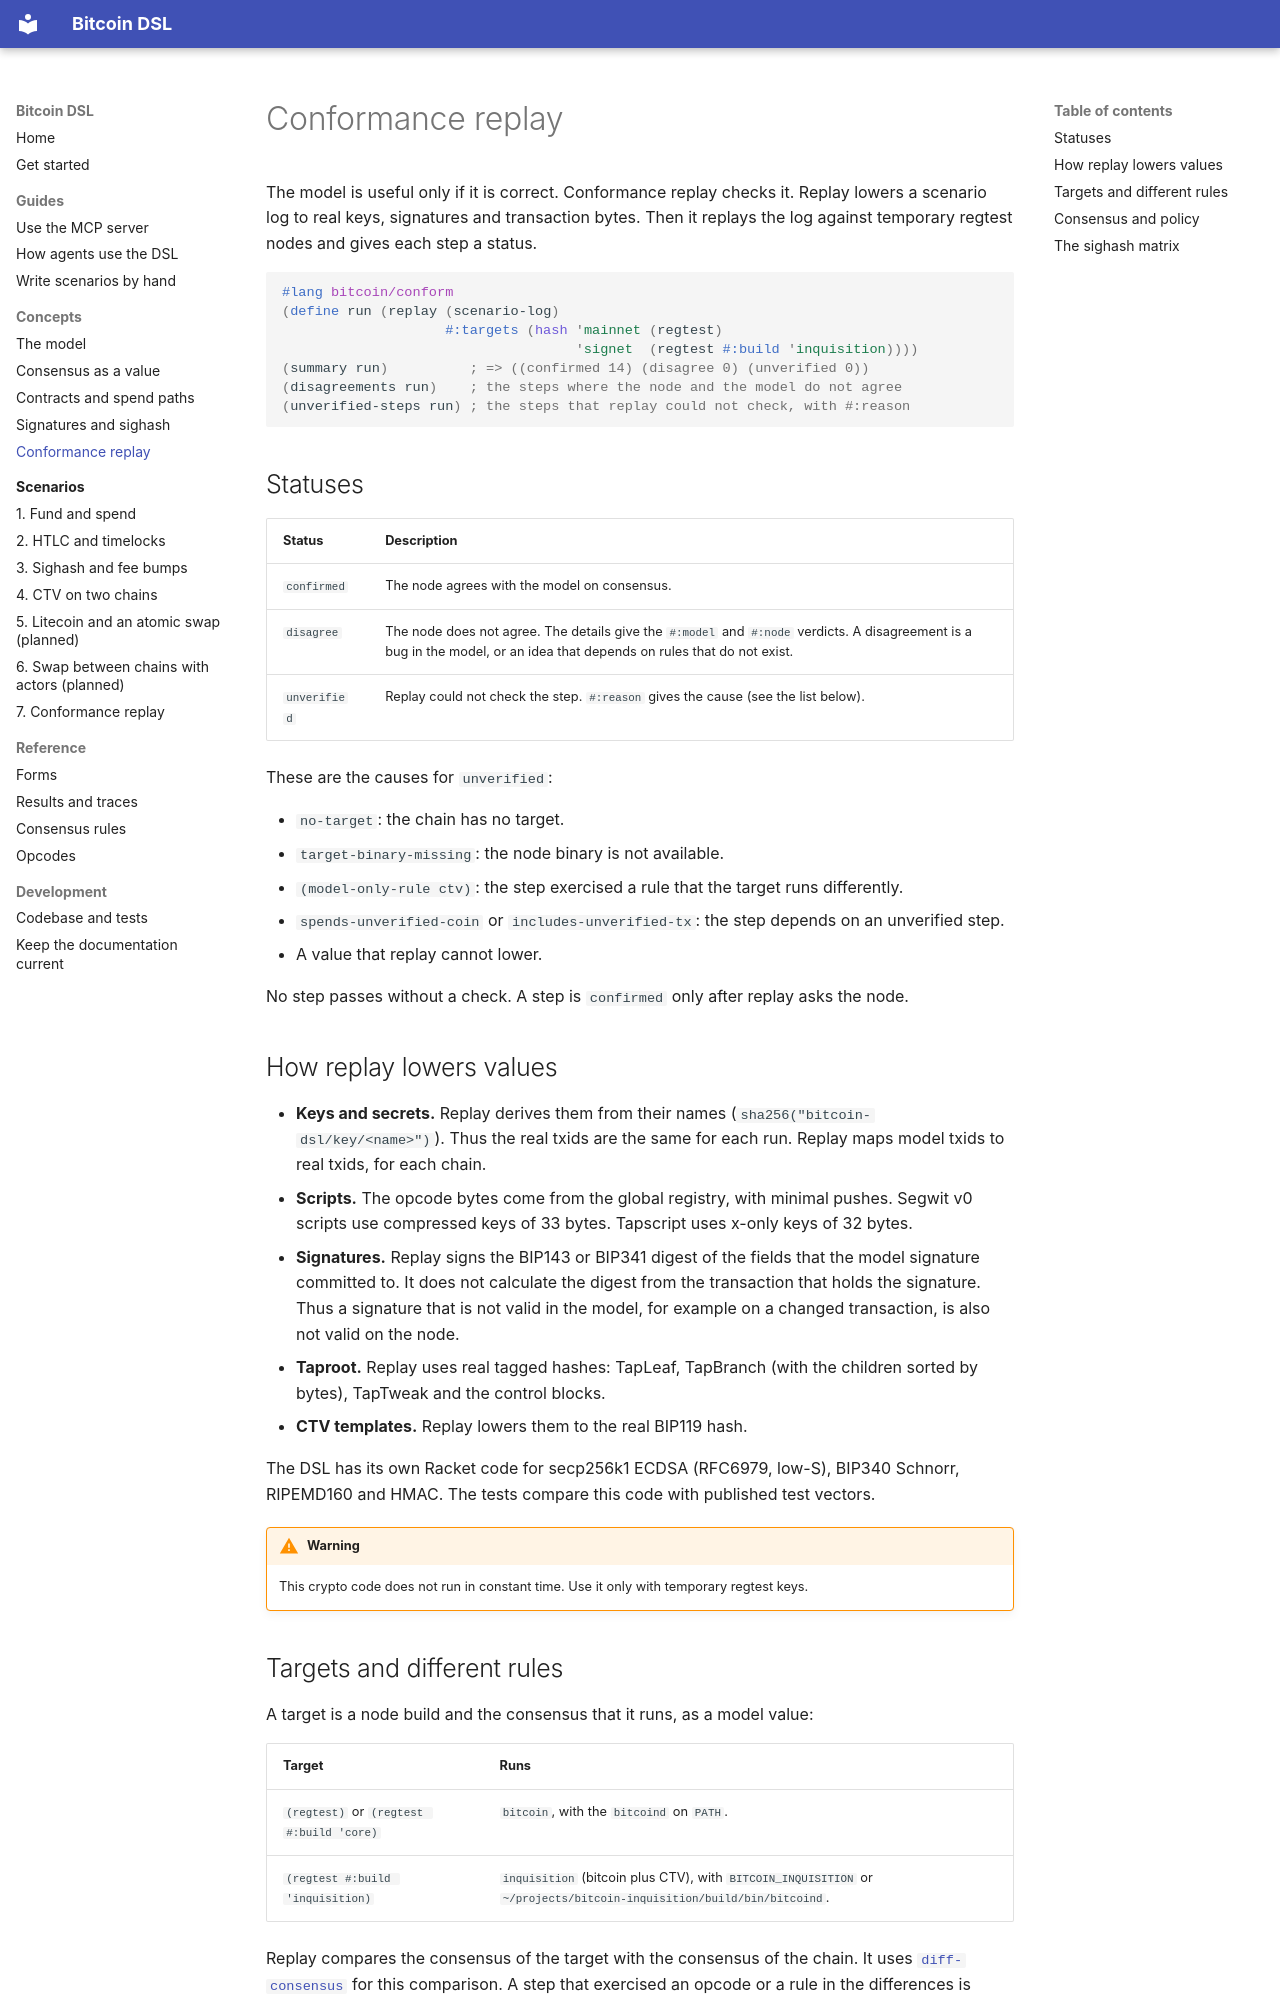

repository: pool2win/bitcoin-dsl · page: concepts/conformance/index.html · generator: mkdocs

# Conformance replay

The model is useful only if it is correct. Conformance replay checks it. Replay lowers a scenario log to real keys, signatures and transaction bytes. Then it replays the log against temporary regtest nodes and gives each step a status.

```racket
#lang bitcoin/conform
(define run (replay (scenario-log)
                    #:targets (hash 'mainnet (regtest)
                                    'signet  (regtest #:build 'inquisition))))
(summary run)          ; => ((confirmed 14) (disagree 0) (unverified 0))
(disagreements run)    ; the steps where the node and the model do not agree
(unverified-steps run) ; the steps that replay could not check, with #:reason
```

## Statuses

| Status | Description |
|---|---|
| `confirmed` | The node agrees with the model on consensus. |
| `disagree` | The node does not agree. The details give the `#:model` and `#:node` verdicts. A disagreement is a bug in the model, or an idea that depends on rules that do not exist. |
| `unverified` | Replay could not check the step. `#:reason` gives the cause (see the list below). |

These are the causes for `unverified`:

- `no-target`: the chain has no target.
- `target-binary-missing`: the node binary is not available.
- `(model-only-rule ctv)`: the step exercised a rule that the target runs differently.
- `spends-unverified-coin` or `includes-unverified-tx`: the step depends on an unverified step.
- A value that replay cannot lower.

No step passes without a check. A step is `confirmed` only after replay asks the node.

## How replay lowers values

- **Keys and secrets.** Replay derives them from their names (`sha256("bitcoin-dsl/key/<name>")`). Thus the real txids are the same for each run. Replay maps model txids to real txids, for each chain.
- **Scripts.** The opcode bytes come from the global registry, with minimal pushes. Segwit v0 scripts use compressed keys of 33 bytes. Tapscript uses x-only keys of 32 bytes.
- **Signatures.** Replay signs the BIP143 or BIP341 digest of the fields that the model signature committed to. It does not calculate the digest from the transaction that holds the signature. Thus a signature that is not valid in the model, for example on a changed transaction, is also not valid on the node.
- **Taproot.** Replay uses real tagged hashes: TapLeaf, TapBranch (with the children sorted by bytes), TapTweak and the control blocks.
- **CTV templates.** Replay lowers them to the real BIP119 hash.

The DSL has its own Racket code for secp256k1 ECDSA (RFC6979, low-S), BIP340 Schnorr, RIPEMD160 and HMAC. The tests compare this code with published test vectors.

!!! warning
    This crypto code does not run in constant time. Use it only with temporary regtest keys.
